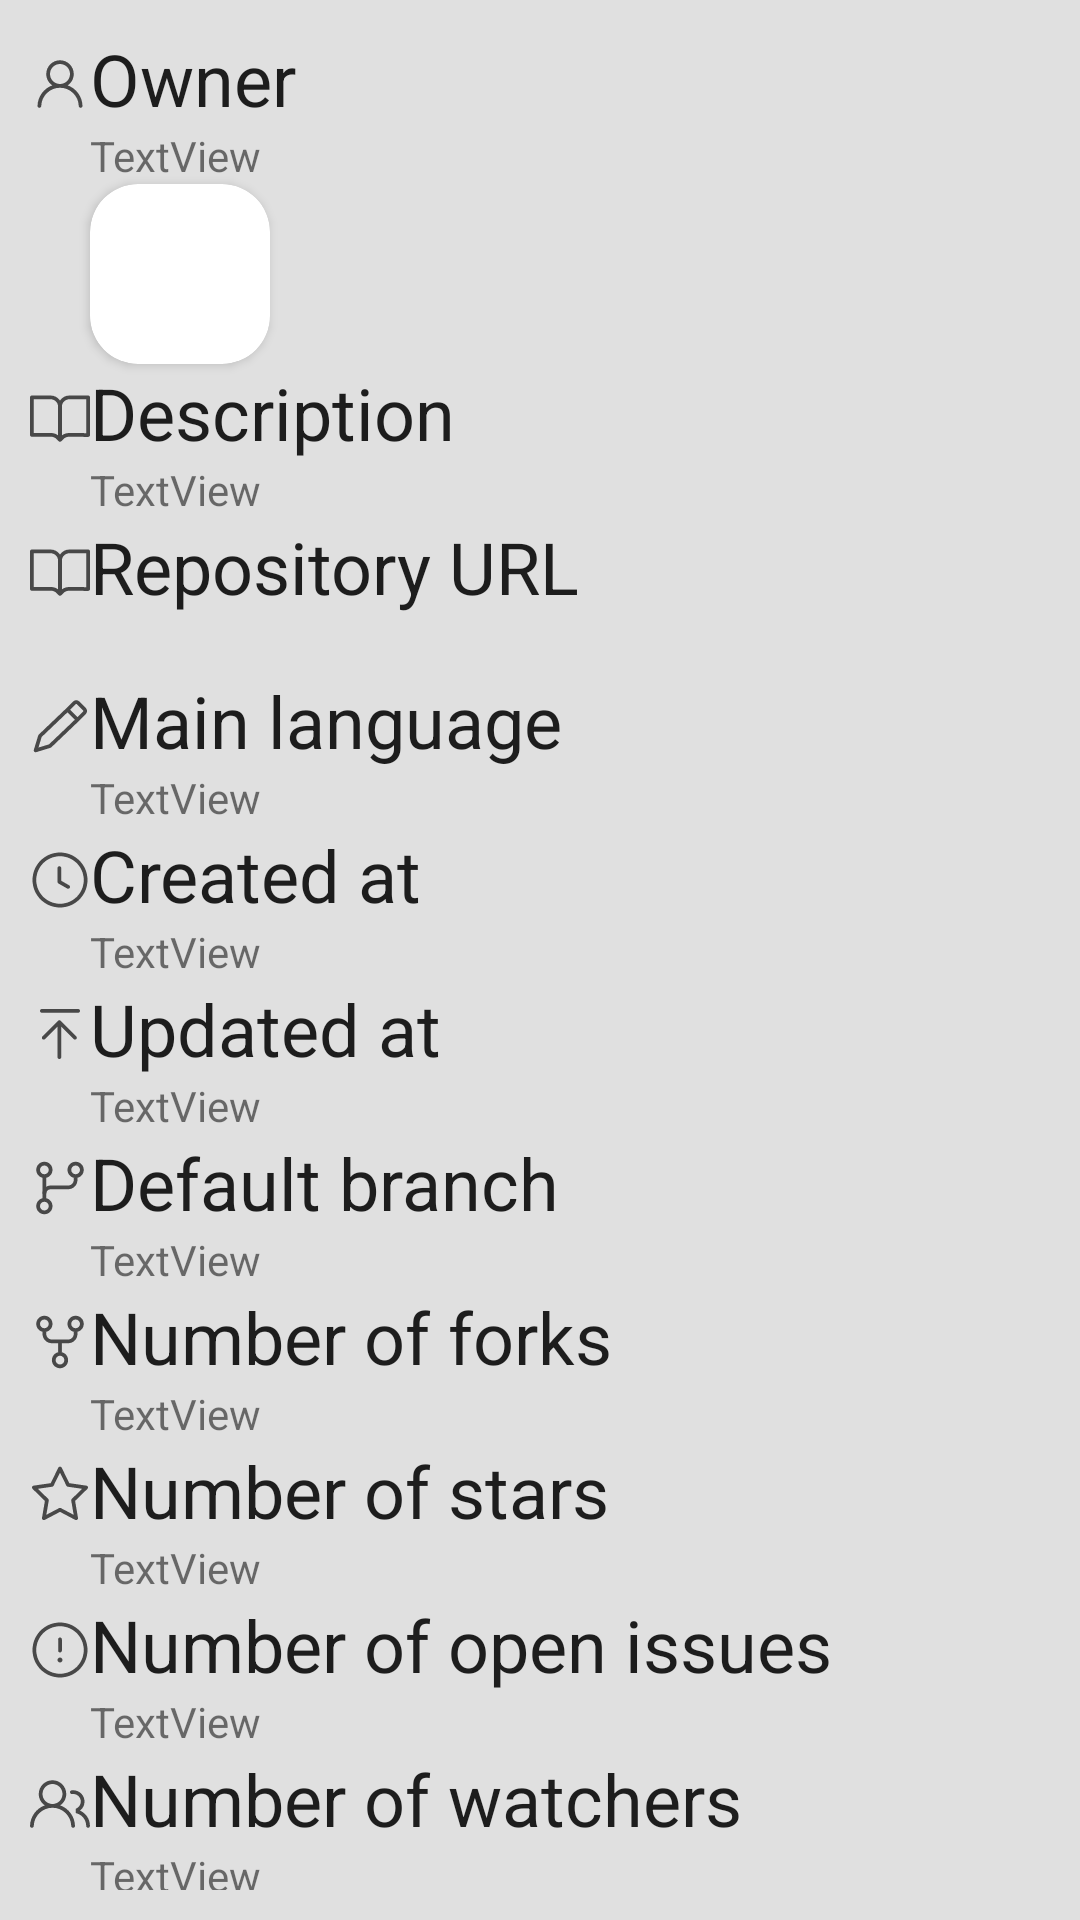

Write the Android layout XML for this screen, with the resource values it uses.
<!-- AndroidManifest.xml: application theme Theme.Allegro_Intern_2022 -->
<!-- res/layout/fragment_repository.xml -->
<?xml version="1.0" encoding="utf-8"?>
<ScrollView xmlns:android="http://schemas.android.com/apk/res/android"
    xmlns:tools="http://schemas.android.com/tools"
    android:layout_width="match_parent"
    android:layout_height="match_parent"
    android:padding="10dp"
    android:background="#E0E0E0"
    xmlns:app="http://schemas.android.com/apk/res-auto">
    <LinearLayout
        android:layout_width="match_parent"
        android:layout_height="wrap_content"
        android:orientation="vertical">

        <LinearLayout
            android:layout_width="match_parent"
            android:layout_height="wrap_content"
            android:orientation="horizontal">
            <ImageView
                android:layout_width="20dp"
                android:layout_height="20dp"
                android:layout_marginTop="8dp"
                android:alpha="0.8"
                android:src="@drawable/ic_person"
                />
            <TextView
                android:layout_width="wrap_content"
                android:layout_height="wrap_content"
                style="@style/TextAppearance.AppCompat.Headline"
                android:text="Owner"
                /></LinearLayout>

        <TextView
            android:layout_marginLeft="20dp"
            android:id="@+id/login_tv"
            android:layout_width="wrap_content"
            android:layout_height="wrap_content"

            android:text="TextView"
            />
        <androidx.cardview.widget.CardView
            android:layout_width="wrap_content"
            android:layout_height="wrap_content"
            android:layout_marginLeft="20dp"
            app:cardCornerRadius="16dp">
            <ImageView
                android:id="@+id/avatar_image"
                android:layout_width="60dp"
                android:layout_height="60dp"></ImageView>
        </androidx.cardview.widget.CardView>

        <LinearLayout
            android:layout_width="match_parent"
            android:layout_height="wrap_content"
            android:orientation="horizontal">
            <ImageView
                android:layout_width="20dp"
                android:layout_height="20dp"
                android:layout_marginTop="8dp"
                android:alpha="0.8"
                android:src="@drawable/ic_book"
                />
            <TextView
                android:layout_width="wrap_content"
                android:layout_height="wrap_content"
                style="@style/TextAppearance.AppCompat.Headline"
                android:text="Description"
                /></LinearLayout>

        <TextView
            android:layout_marginLeft="20dp"
            android:id="@+id/descriptiontv"
            android:layout_width="wrap_content"
            android:layout_height="wrap_content"
            android:text="TextView"
            />
        <LinearLayout
            android:layout_width="match_parent"
            android:layout_height="wrap_content"
            android:orientation="horizontal">
            <ImageView
                android:layout_width="20dp"
                android:layout_height="20dp"
                android:layout_marginTop="8dp"
                android:alpha="0.8"
                android:src="@drawable/ic_book"
                />
            <TextView
                android:layout_width="wrap_content"
                android:layout_height="wrap_content"
                style="@style/TextAppearance.AppCompat.Headline"
                android:text="Repository URL"
                /></LinearLayout>

        <TextView
            android:layout_marginLeft="20dp"
            android:id="@+id/urltv"
            android:layout_width="wrap_content"
            android:layout_height="wrap_content"
            android:text=""
            />
        <LinearLayout
            android:layout_width="match_parent"
            android:layout_height="wrap_content"
            android:orientation="horizontal">
            <ImageView
                android:layout_width="20dp"
                android:layout_height="20dp"
                android:layout_marginTop="8dp"
                android:alpha="0.8"
                android:src="@drawable/ic_pencil"
                />
            <TextView
                android:layout_width="wrap_content"
                android:layout_height="wrap_content"
                style="@style/TextAppearance.AppCompat.Headline"
                android:text="Main language"
                /></LinearLayout>

        <TextView
            android:layout_marginLeft="20dp"
            android:id="@+id/languagetv"
            android:layout_width="wrap_content"
            android:layout_height="wrap_content"
            android:text="TextView"
            />
        <LinearLayout
            android:layout_width="match_parent"
            android:layout_height="wrap_content"
            android:orientation="horizontal">
            <ImageView
                android:layout_width="20dp"
                android:layout_height="20dp"
                android:layout_marginTop="8dp"
                android:alpha="0.8"
                android:src="@drawable/ic_clock"
                />
            <TextView
                android:layout_width="wrap_content"
                android:layout_height="wrap_content"
                style="@style/TextAppearance.AppCompat.Headline"
                android:text="Created at"
                /></LinearLayout>

        <TextView
            android:layout_marginLeft="20dp"
            android:id="@+id/created_at_tv"
            android:layout_width="wrap_content"
            android:layout_height="wrap_content"
            android:text="TextView"
            />
        <LinearLayout
            android:layout_width="match_parent"
            android:layout_height="wrap_content"
            android:orientation="horizontal">
            <ImageView
                android:layout_width="20dp"
                android:layout_height="20dp"
                android:layout_marginTop="8dp"
                android:alpha="0.8"
                android:src="@drawable/ic_upload"
                />
            <TextView
                android:layout_width="wrap_content"
                android:layout_height="wrap_content"
                style="@style/TextAppearance.AppCompat.Headline"
                android:text="Updated at"
                /></LinearLayout>

        <TextView
            android:layout_marginLeft="20dp"
            android:id="@+id/updated_at_tv"
            android:layout_width="wrap_content"
            android:layout_height="wrap_content"
            android:text="TextView"
            />
        <LinearLayout
            android:layout_width="match_parent"
            android:layout_height="wrap_content"
            android:orientation="horizontal">
            <ImageView
                android:layout_width="20dp"
                android:layout_height="20dp"
                android:layout_marginTop="8dp"
                android:alpha="0.8"
                android:src="@drawable/ic_git_branch"
                />
            <TextView
                android:layout_width="wrap_content"
                android:layout_height="wrap_content"
                style="@style/TextAppearance.AppCompat.Headline"
                android:text="Default branch"
                /></LinearLayout>

        <TextView
            android:layout_marginLeft="20dp"
            android:id="@+id/branch_tv"
            android:layout_width="wrap_content"
            android:layout_height="wrap_content"
            android:text="TextView"
            />
        <LinearLayout
            android:layout_width="match_parent"
            android:layout_height="wrap_content"
            android:orientation="horizontal">
            <ImageView
                android:layout_width="20dp"
                android:layout_height="20dp"
                android:layout_marginTop="8dp"
                android:alpha="0.8"
                android:src="@drawable/ic_git_fork"
                />
            <TextView
                android:layout_width="wrap_content"
                android:layout_height="wrap_content"
                style="@style/TextAppearance.AppCompat.Headline"
                android:text="Number of forks"
                /></LinearLayout>

        <TextView
            android:layout_marginLeft="20dp"
            android:id="@+id/forks_tv"
            android:layout_width="wrap_content"
            android:layout_height="wrap_content"
            android:text="TextView"
            />
        <LinearLayout
            android:layout_width="match_parent"
            android:layout_height="wrap_content"
            android:orientation="horizontal">
            <ImageView
                android:layout_width="20dp"
                android:layout_height="20dp"
                android:layout_marginTop="8dp"
                android:alpha="0.8"
                android:src="@drawable/ic_star"
                />
            <TextView
                android:layout_width="wrap_content"
                android:layout_height="wrap_content"
                style="@style/TextAppearance.AppCompat.Headline"
                android:text="Number of stars"
                /></LinearLayout>

        <TextView
            android:layout_marginLeft="20dp"
            android:id="@+id/stars_tv"
            android:layout_width="wrap_content"
            android:layout_height="wrap_content"
            android:text="TextView"
            />
        <LinearLayout
            android:layout_width="match_parent"
            android:layout_height="wrap_content"
            android:orientation="horizontal">
            <ImageView
                android:layout_width="20dp"
                android:layout_height="20dp"
                android:layout_marginTop="8dp"
                android:alpha="0.8"
                android:src="@drawable/ic_issue_opened"
                />
            <TextView
                android:layout_width="wrap_content"
                android:layout_height="wrap_content"
                style="@style/TextAppearance.AppCompat.Headline"
                android:text="Number of open issues"
                /></LinearLayout>

        <TextView
            android:layout_marginLeft="20dp"
            android:id="@+id/open_issues_tv"
            android:layout_width="wrap_content"
            android:layout_height="wrap_content"
            android:text="TextView"
            />
        <LinearLayout
            android:layout_width="match_parent"
            android:layout_height="wrap_content"
            android:orientation="horizontal">
            <ImageView
                android:layout_width="20dp"
                android:layout_height="20dp"
                android:layout_marginTop="8dp"
                android:alpha="0.8"
                android:src="@drawable/ic_people"
                />
            <TextView
                android:layout_width="wrap_content"
                android:layout_height="wrap_content"
                style="@style/TextAppearance.AppCompat.Headline"
                android:text="Number of watchers"
                /></LinearLayout>

        <TextView
            android:layout_marginLeft="20dp"
            android:id="@+id/watchers_tv"
            android:layout_width="wrap_content"
            android:layout_height="wrap_content"
            android:text="TextView"
            />


    </LinearLayout>
</ScrollView>
<!-- resources referenced by this layout -->
<resources>
  <!-- drawable ic_clock (drawable) -->
  <vector android:alpha="0.85" android:height="24dp"
      android:viewportHeight="24" android:viewportWidth="24"
      android:width="24dp" xmlns:android="http://schemas.android.com/apk/res/android">
      <path android:fillColor="#FF000000" android:pathData="M12.5,7.25C12.5,6.8358 12.1642,6.5 11.75,6.5C11.3358,6.5 11,6.8358 11,7.25V12.75C11,13.0191 11.1442,13.2677 11.3779,13.4012L14.8779,15.4012C15.2375,15.6067 15.6957,15.4817 15.9012,15.1221C16.1067,14.7625 15.9817,14.3043 15.6221,14.0988L12.5,12.3148V7.25Z"/>
      <path android:fillColor="#FF000000" android:fillType="evenOdd" android:pathData="M12,1C5.9249,1 1,5.9249 1,12C1,18.0751 5.9249,23 12,23C18.0751,23 23,18.0751 23,12C23,5.9249 18.0751,1 12,1ZM2.5,12C2.5,6.7533 6.7533,2.5 12,2.5C17.2467,2.5 21.5,6.7533 21.5,12C21.5,17.2467 17.2467,21.5 12,21.5C6.7533,21.5 2.5,17.2467 2.5,12Z"/>
  </vector>
  <!-- drawable ic_person (drawable) -->
  <vector android:alpha="0.85" android:height="24dp"
      android:viewportHeight="24" android:viewportWidth="24"
      android:width="24dp" xmlns:android="http://schemas.android.com/apk/res/android">
      <path android:fillColor="#FF000000" android:fillType="evenOdd" android:pathData="M12,2.5C8.9625,2.5 6.5001,4.9625 6.5001,8C6.5001,9.8895 7.4529,11.5564 8.9042,12.5466C5.5396,13.7791 3.1161,16.9629 3.004,20.7277C2.9917,21.1417 3.3173,21.4873 3.7314,21.4997C4.1454,21.512 4.491,21.1863 4.5033,20.7723C4.6235,16.7357 7.934,13.5 12,13.5C16.0659,13.5 19.3764,16.7357 19.4966,20.7723C19.5089,21.1863 19.8545,21.512 20.2685,21.4997C20.6826,21.4873 21.0082,21.1417 20.9959,20.7277C20.8839,16.963 18.4603,13.7791 15.0958,12.5466C16.5472,11.5564 17.5,9.8895 17.5,8C17.5,4.9625 15.0376,2.5 12,2.5ZM8.0001,8C8.0001,5.7909 9.791,4 12,4C14.2091,4 16,5.7909 16,8C16,10.2092 14.2091,12 12,12C9.791,12 8.0001,10.2092 8.0001,8Z"/>
  </vector>
  <!-- drawable ic_upload (drawable) -->
  <vector android:alpha="0.85" android:height="24dp"
      android:viewportHeight="24" android:viewportWidth="24"
      android:width="24dp" xmlns:android="http://schemas.android.com/apk/res/android">
      <path android:fillColor="#FF000000" android:pathData="M4.9697,12.9697C4.6768,13.2626 4.6768,13.7374 4.9697,14.0303C5.2626,14.3232 5.7374,14.3232 6.0303,14.0303L11,9.0607V21.25C11,21.6642 11.3358,22 11.75,22C12.1642,22 12.5,21.6642 12.5,21.25V9.0607L17.4697,14.0303C17.7626,14.3232 18.2374,14.3232 18.5303,14.0303C18.8232,13.7374 18.8232,13.2626 18.5303,12.9697L12.2803,6.7197C11.9874,6.4268 11.5126,6.4268 11.2197,6.7197L4.9697,12.9697Z"/>
      <path android:fillColor="#FF000000" android:pathData="M4.75,3.5C4.3358,3.5 4,3.1642 4,2.75C4,2.3358 4.3358,2 4.75,2H19.25C19.6642,2 20,2.3358 20,2.75C20,3.1642 19.6642,3.5 19.25,3.5H4.75Z"/>
  </vector>
  <style name="Theme.Allegro_Intern_2022" parent="Theme.MaterialComponents.DayNight.DarkActionBar">
          
          <item name="colorPrimary">@color/purple_500</item>
          <item name="colorPrimaryVariant">@color/purple_700</item>
          <item name="colorOnPrimary">@color/white</item>
          
          <item name="colorSecondary">@color/teal_200</item>
          <item name="colorSecondaryVariant">@color/teal_700</item>
          <item name="colorOnSecondary">@color/black</item>
          
          <item name="android:statusBarColor" tools:targetApi="l">?attr/colorPrimaryVariant</item>
          
      </style>
  <color name="purple_500">#FF6200EE</color>
  <color name="purple_700">#FF3700B3</color>
  <color name="white">#FFFFFFFF</color>
  <color name="teal_200">#FF03DAC5</color>
  <color name="teal_700">#FF018786</color>
  <color name="black">#FF000000</color>
</resources>
